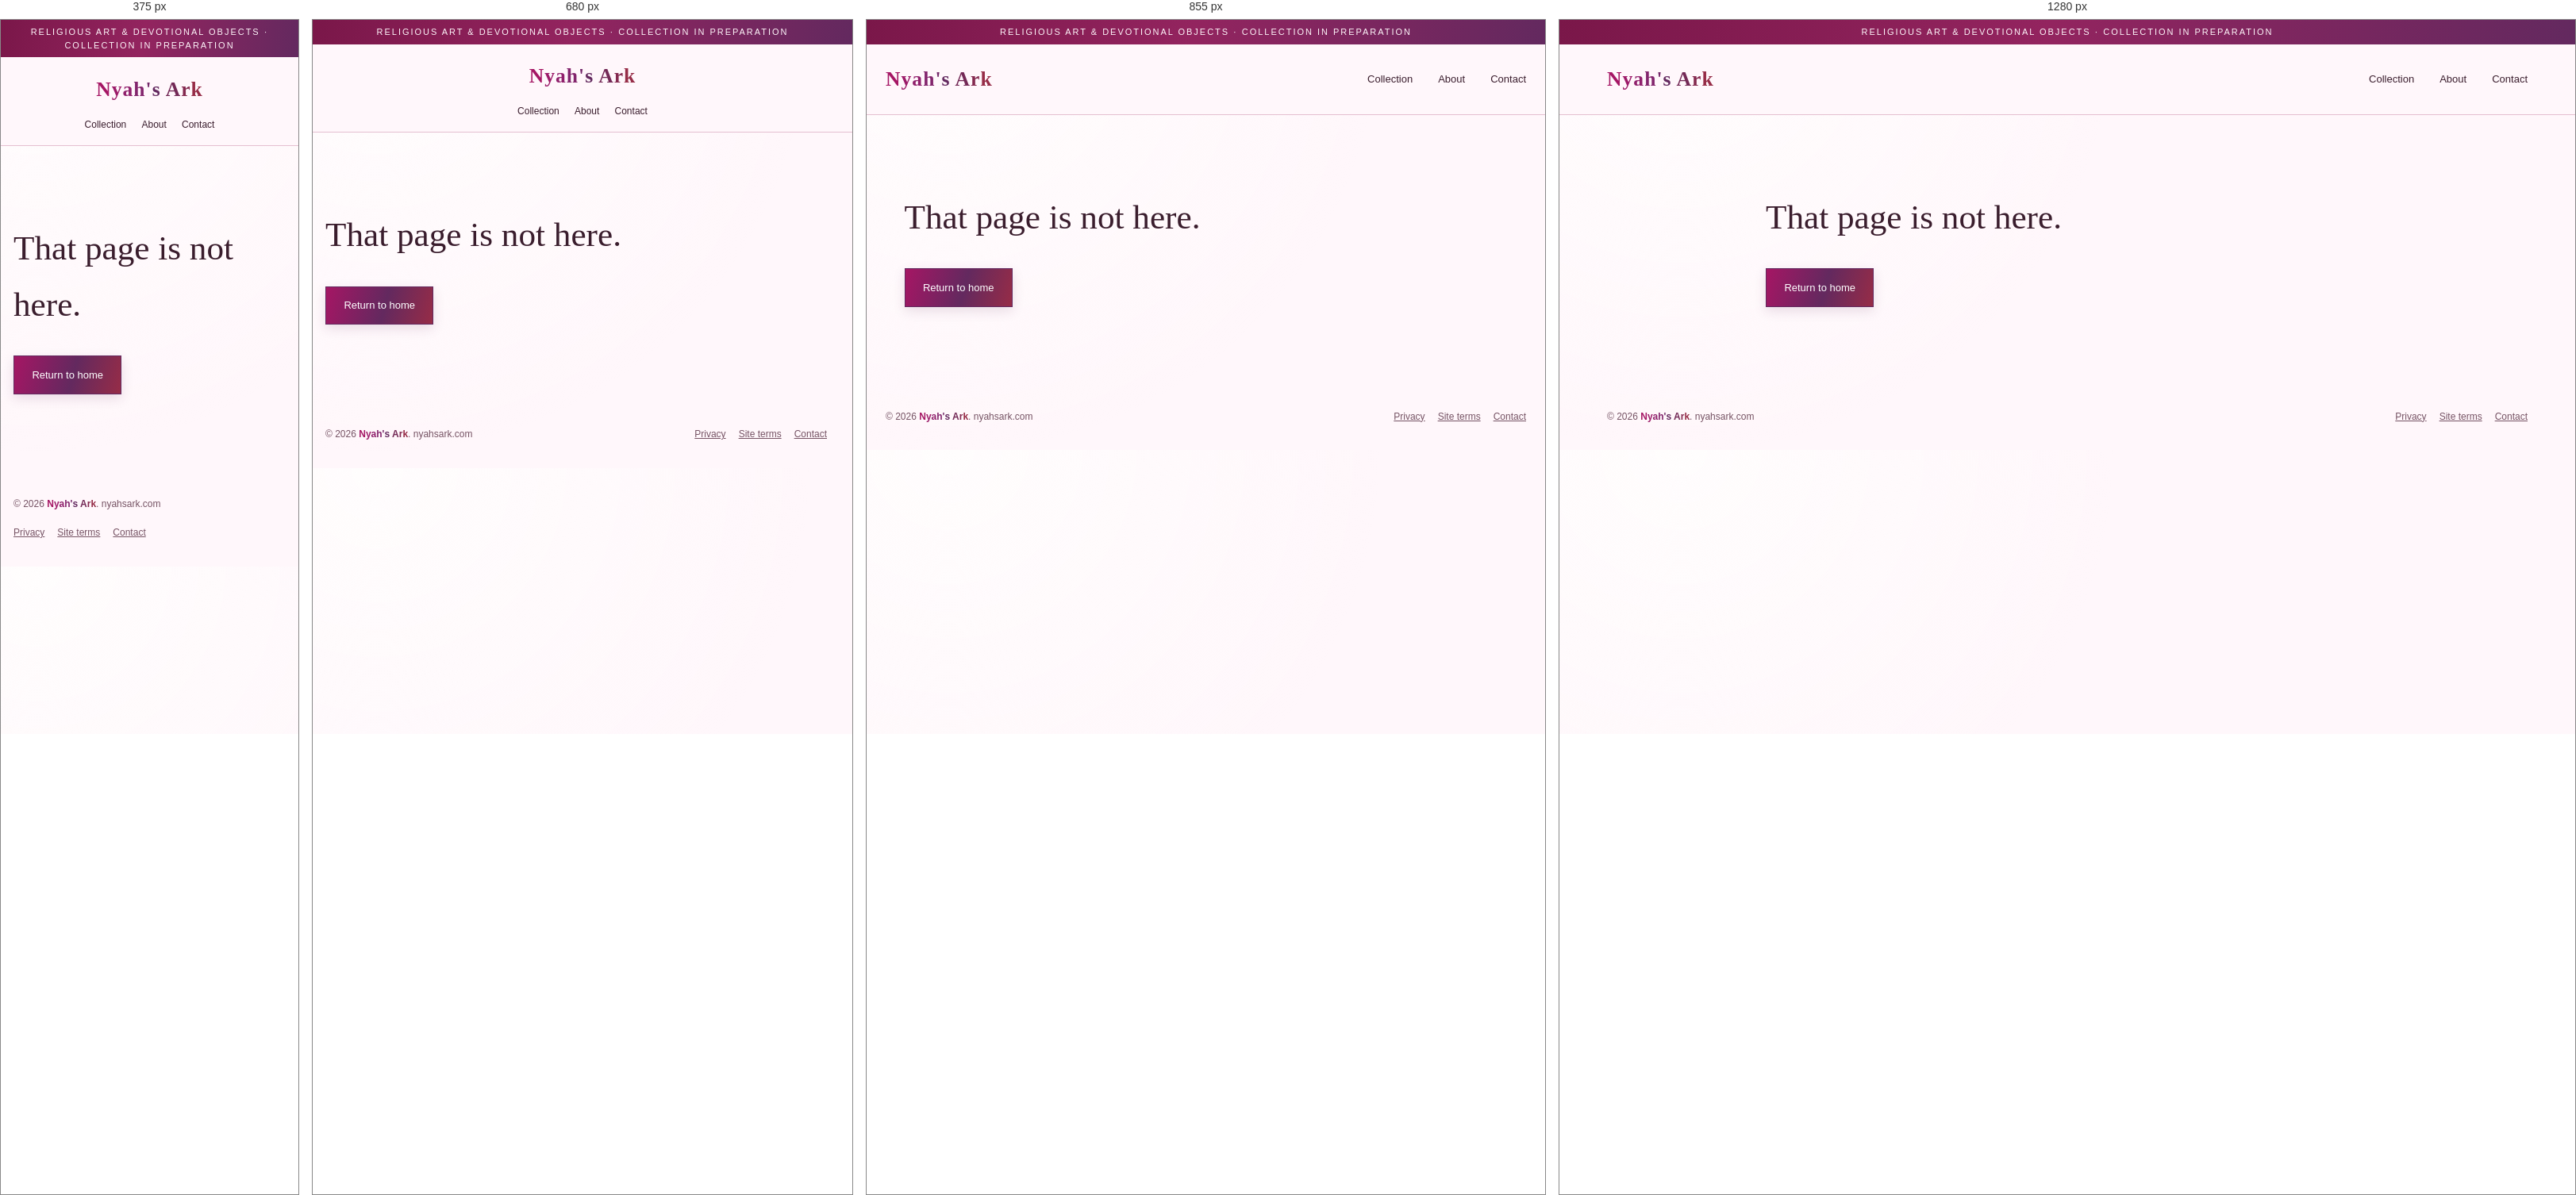
Rendered at 375 px, 680 px, 855 px and 1280 px, left to right.

<!-- file: 404.html -->
<!doctype html>
<html lang="en">
<head><meta charset="utf-8"><meta name="viewport" content="width=device-width,initial-scale=1"><meta name="description" content="Page not found."><title>Page Not Found | Nyah's Ark</title><link rel="icon" href="/nyahs-ark-logo.svg" type="image/svg+xml" sizes="any"><link rel="stylesheet" href="/site.css?v=20261121-letter-gradient"></head>
<body>
  <a class="skip" href="#main">Skip to content</a><div class="topline">Religious art &amp; devotional objects · Collection in preparation</div>
  <header class="header"><nav class="wrap nav" aria-label="Main navigation"><a class="wordmark" href="/"><span class="brand-name"><span class="brand-letter">N</span><span class="brand-letter">y</span><span class="brand-letter">a</span><span class="brand-letter">h</span><span class="brand-letter">'</span><span class="brand-letter">s</span> <span class="brand-letter">A</span><span class="brand-letter">r</span><span class="brand-letter">k</span></span></a><div class="navlinks"><a href="/#collection">Collection</a><a href="/#about">About</a><a href="/#contact">Contact</a></div></nav></header>
  <main id="main" class="wrap prose"><h1>That page is not here.</h1><p><a class="button" href="/">Return to home</a></p></main>
  <footer class="footer"><div class="wrap"><span>&copy; 2026 <span class="brand-name"><span class="brand-letter">N</span><span class="brand-letter">y</span><span class="brand-letter">a</span><span class="brand-letter">h</span><span class="brand-letter">'</span><span class="brand-letter">s</span> <span class="brand-letter">A</span><span class="brand-letter">r</span><span class="brand-letter">k</span></span>. nyahsark.com</span><div><a href="/privacy.html">Privacy</a><a href="/terms.html">Site terms</a><a href="/#contact">Contact</a></div></div></footer>
</body>
</html>


/* @media block from site.css */
@media(max-width:760px){.wrap{width:calc(100% - 2rem)}.nav{flex-direction:column;gap:1rem;padding:1.2rem 0;min-height:auto}.navlinks{gap:1.2rem;font-size:12px}.hero{grid-template-columns:1fr;gap:2.5rem;padding:3rem 0}.hero h1{font-size:3.1rem}.hero-art{max-width:330px;width:90%;margin:auto}.section{padding:3rem 0}.categories,.split{grid-template-columns:1fr;gap:1rem}.section-head{display:block}.quote{padding:2rem}.contact .split{gap:2rem}.footer a{margin:0 1rem 0 0}.art-panel{box-shadow:10px 10px 0 #e9e1d2}}

/* @media block from site.css */
@media(max-width:950px){.gallery-grid{grid-template-columns:repeat(2,minmax(0,1fr))}}

/* @media block from site.css */
@media(max-width:600px){.gallery-grid{grid-template-columns:1fr}.gallery-image img{height:auto;max-height:480px}}

/* @media block from site.css */
@media(max-width:760px){.art-panel{box-shadow:10px 10px 0 #edcadb}}